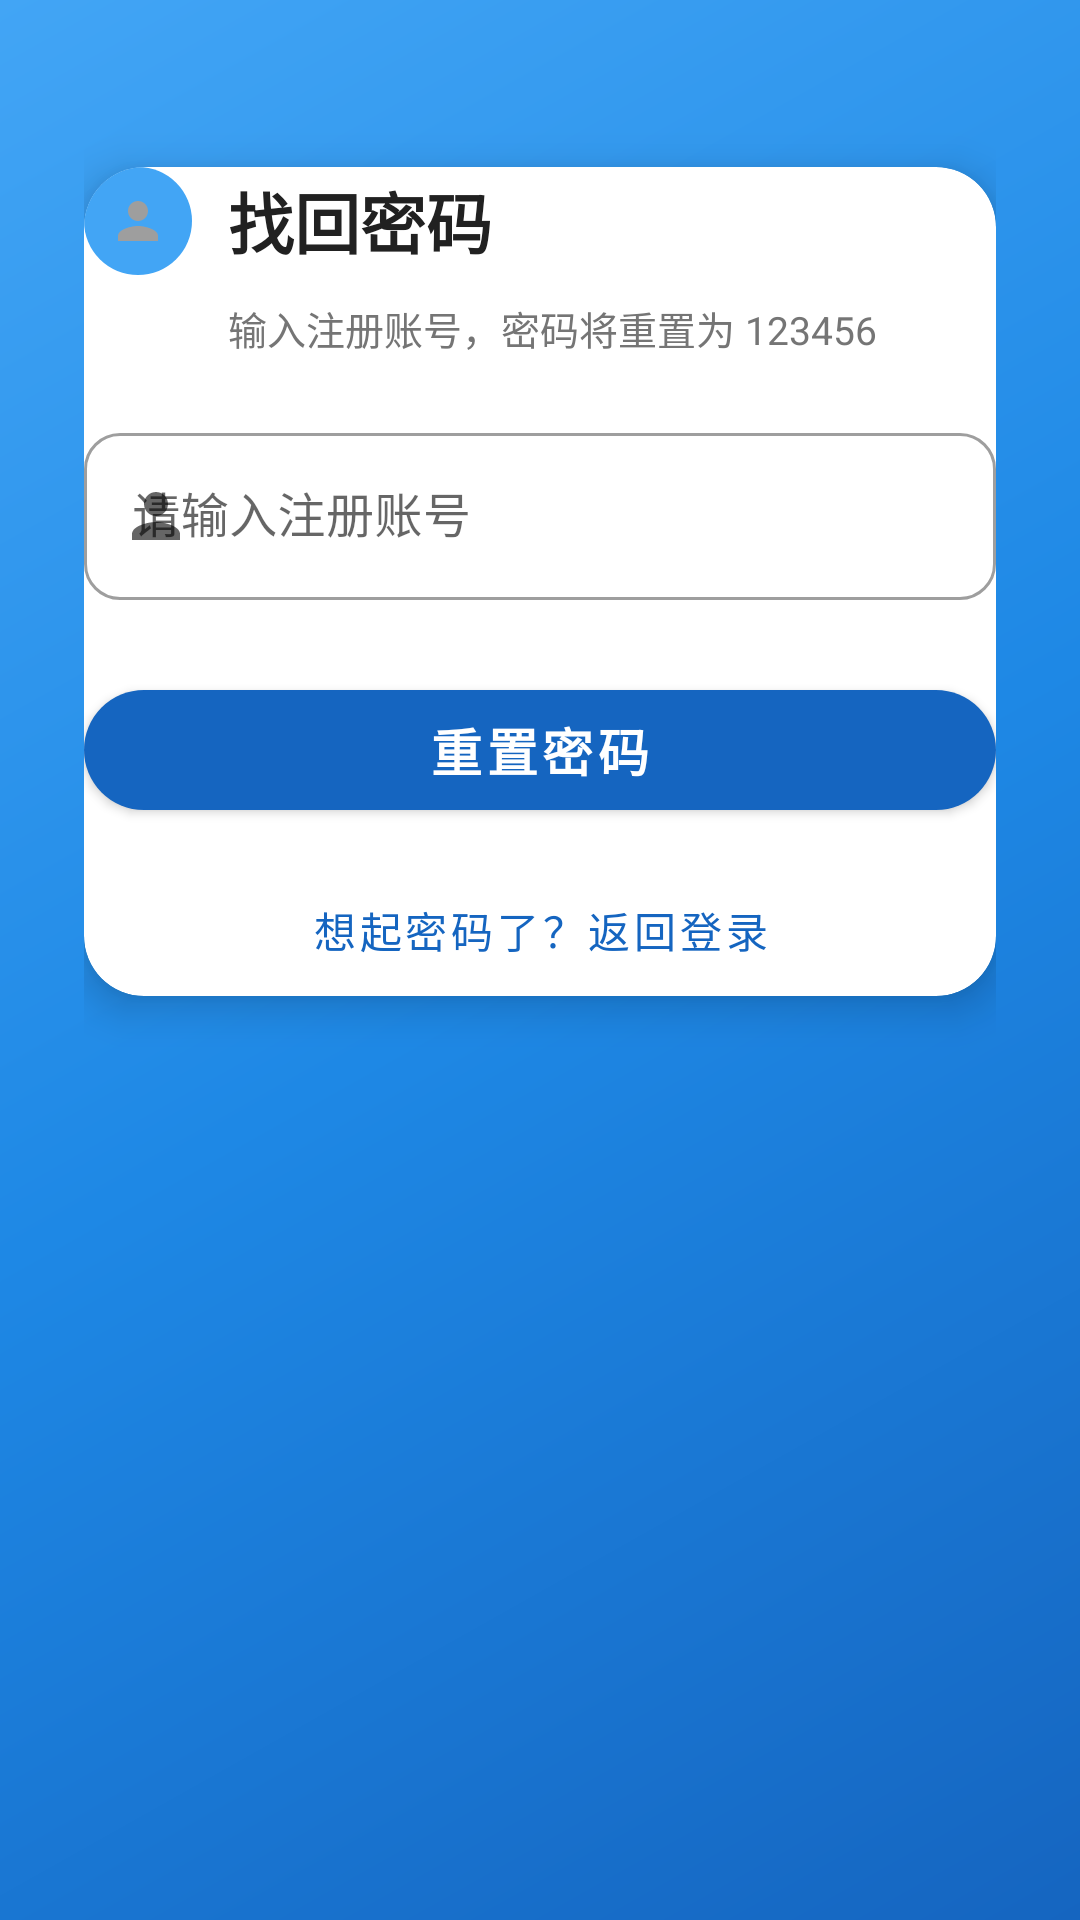

This screen was rendered from an Android layout file. Write that file and the resources it references.
<!-- AndroidManifest.xml: application theme AppTheme -->
<!-- res/layout/activity_forget_password.xml -->
<?xml version="1.0" encoding="utf-8"?>
<LinearLayout xmlns:android="http://schemas.android.com/apk/res/android"
    xmlns:app="http://schemas.android.com/apk/res-auto"
    android:layout_width="match_parent"
    android:layout_height="match_parent"
    android:background="@drawable/bg_gradient_auth"
    android:orientation="vertical"
    android:padding="28dp">

    <View
        android:layout_width="match_parent"
        android:layout_height="0dp"
        android:layout_weight="0.1" />

    <com.google.android.material.card.MaterialCardView
        android:layout_width="match_parent"
        android:layout_height="wrap_content"
        app:cardCornerRadius="20dp"
        app:cardElevation="8dp"
        app:cardBackgroundColor="@color/white"
        android:padding="24dp">

        <LinearLayout
            android:layout_width="match_parent"
            android:layout_height="wrap_content"
            android:orientation="vertical">

            <LinearLayout
                android:layout_width="match_parent"
                android:layout_height="wrap_content"
                android:gravity="center_vertical"
                android:layout_marginBottom="8dp">

                <ImageView
                    android:layout_width="36dp"
                    android:layout_height="36dp"
                    android:src="@drawable/ic_person"
                    android:background="@drawable/circle_bg"
                    android:backgroundTint="@color/primary_light"
                    android:padding="8dp"
                    android:layout_marginEnd="12dp" />

                <TextView
                    android:layout_width="wrap_content"
                    android:layout_height="wrap_content"
                    android:text="找回密码"
                    android:textColor="@color/text_primary"
                    android:textSize="22sp"
                    android:textStyle="bold" />
            </LinearLayout>

            <TextView
                android:layout_width="match_parent"
                android:layout_height="wrap_content"
                android:text="输入注册账号，密码将重置为 123456"
                android:textColor="@color/text_secondary"
                android:textSize="13sp"
                android:layout_marginBottom="20dp"
                android:paddingStart="48dp" />

            <com.google.android.material.textfield.TextInputLayout
                android:layout_width="match_parent"
                android:layout_height="wrap_content"
                android:hint="请输入注册账号"
                app:startIconDrawable="@drawable/ic_person"
                app:boxCornerRadiusBottomEnd="12dp"
                app:boxCornerRadiusBottomStart="12dp"
                app:boxCornerRadiusTopEnd="12dp"
                app:boxCornerRadiusTopStart="12dp"
                style="@style/Widget.MaterialComponents.TextInputLayout.OutlinedBox"
                android:layout_marginBottom="24dp">
                <com.google.android.material.textfield.TextInputEditText
                    android:id="@+id/et_account"
                    android:layout_width="match_parent"
                    android:layout_height="wrap_content"
                    android:inputType="phone"
                    android:maxLines="1" />
            </com.google.android.material.textfield.TextInputLayout>

            <com.google.android.material.button.MaterialButton
                android:id="@+id/btn_reset"
                android:layout_width="match_parent"
                android:layout_height="52dp"
                android:text="重置密码"
                android:textSize="17sp"
                android:textStyle="bold"
                app:cornerRadius="26dp"
                android:layout_marginBottom="12dp" />

            <com.google.android.material.button.MaterialButton
                android:id="@+id/btn_back"
                android:layout_width="match_parent"
                android:layout_height="44dp"
                android:text="想起密码了？返回登录"
                style="@style/Widget.MaterialComponents.Button.TextButton"
                android:textColor="@color/primary" />
        </LinearLayout>
    </com.google.android.material.card.MaterialCardView>

    <View
        android:layout_width="match_parent"
        android:layout_height="0dp"
        android:layout_weight="1" />
</LinearLayout>
<!-- resources referenced by this layout -->
<resources>
  <color name="primary">#1565C0</color>
  <color name="primary_light">#42A5F5</color>
  <color name="text_primary">#212121</color>
  <color name="text_secondary">#757575</color>
  <color name="white">#FFFFFF</color>
  <!-- drawable bg_gradient_auth (drawable) -->
  <?xml version="1.0" encoding="utf-8"?>
  <shape xmlns:android="http://schemas.android.com/apk/res/android"
      android:shape="rectangle">
      <gradient
          android:startColor="#1565C0"
          android:centerColor="#1E88E5"
          android:endColor="#42A5F5"
          android:angle="135"
          android:type="linear" />
  </shape>
  <!-- drawable circle_bg (drawable) -->
  <?xml version="1.0" encoding="utf-8"?>
  <shape xmlns:android="http://schemas.android.com/apk/res/android"
      android:shape="oval">
      <solid android:color="@color/primary_light" />
      <size android:width="72dp" android:height="72dp" />
  </shape>
  <!-- drawable ic_person (drawable) -->
  <?xml version="1.0" encoding="utf-8"?>
  <vector xmlns:android="http://schemas.android.com/apk/res/android"
      android:width="24dp"
      android:height="24dp"
      android:viewportWidth="24"
      android:viewportHeight="24"
      android:tint="@color/gray">
      <path
          android:fillColor="@android:color/white"
          android:pathData="M12,12c2.21,0 4,-1.79 4,-4s-1.79,-4 -4,-4 -4,1.79 -4,4 1.79,4 4,4zM12,14c-2.67,0 -8,1.34 -8,4v2h16v-2c0,-2.66 -5.33,-4 -8,-4z" />
  </vector>
  <style name="AppTheme" parent="Theme.MaterialComponents.Light.NoActionBar">
          <item name="colorPrimary">@color/primary</item>
          <item name="colorPrimaryDark">@color/primary_dark</item>
          <item name="colorAccent">@color/accent</item>
          <item name="android:statusBarColor">@color/primary_dark</item>
          <item name="android:navigationBarColor">@color/white</item>
      </style>
  <color name="gray">#9E9E9E</color>
  <color name="primary_dark">#0D47A1</color>
  <color name="accent">#FF6F00</color>
</resources>
